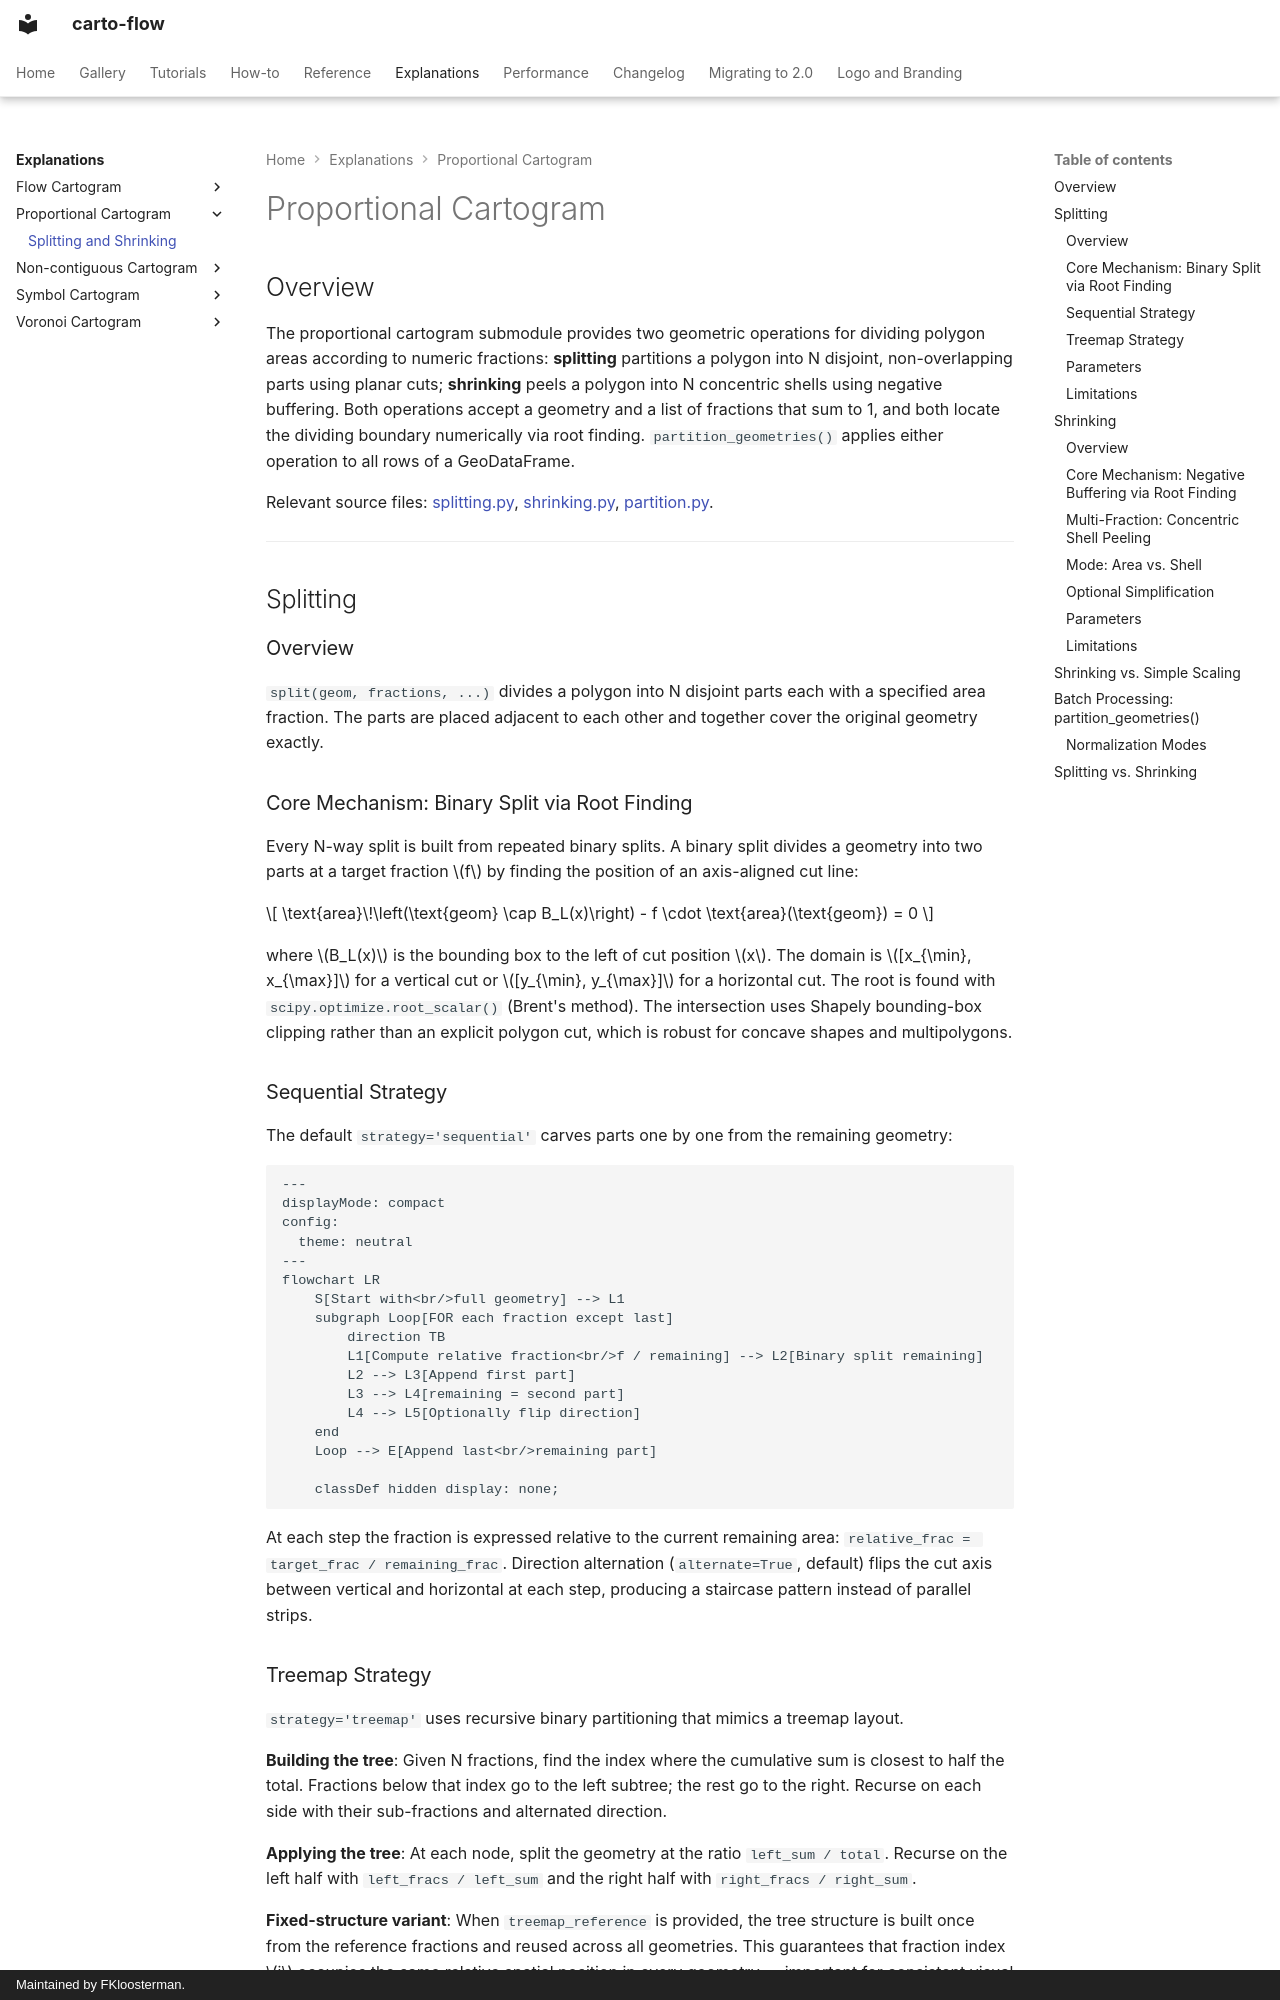

repository: bright-fakl/carto-flow · page: explanations/proportional-cartogram/index.html · generator: mkdocs · copyright: Maintained by FKloosterman.

# Proportional Cartogram

## Overview

The proportional cartogram submodule provides two geometric operations for dividing polygon areas according to numeric fractions: **splitting** partitions a polygon into N disjoint, non-overlapping parts using planar cuts; **shrinking** peels a polygon into N concentric shells using negative buffering. Both operations accept a geometry and a list of fractions that sum to 1, and both locate the dividing boundary numerically via root finding. `partition_geometries()` applies either operation to all rows of a GeoDataFrame.

Relevant source files: [splitting.py](https://github.com/bright-fakl/carto-flow/blob/main/src/carto_flow/proportional_cartogram/splitting.py), [shrinking.py](https://github.com/bright-fakl/carto-flow/blob/main/src/carto_flow/proportional_cartogram/shrinking.py), [partition.py](https://github.com/bright-fakl/carto-flow/blob/main/src/carto_flow/proportional_cartogram/partition.py).

---

## Splitting

### Overview

`split(geom, fractions, ...)` divides a polygon into N disjoint parts each with a specified area fraction. The parts are placed adjacent to each other and together cover the original geometry exactly.

### Core Mechanism: Binary Split via Root Finding

Every N-way split is built from repeated binary splits. A binary split divides a geometry into two parts at a target fraction $f$ by finding the position of an axis-aligned cut line:

$$
\text{area}\!\left(\text{geom} \cap B_L(x)\right) - f \cdot \text{area}(\text{geom}) = 0
$$

where $B_L(x)$ is the bounding box to the left of cut position $x$. The domain is $[x_{\min}, x_{\max}]$ for a vertical cut or $[y_{\min}, y_{\max}]$ for a horizontal cut. The root is found with `scipy.optimize.root_scalar()` (Brent's method). The intersection uses Shapely bounding-box clipping rather than an explicit polygon cut, which is robust for concave shapes and multipolygons.

### Sequential Strategy

The default `strategy='sequential'` carves parts one by one from the remaining geometry:

```mermaid
---
displayMode: compact
config:
  theme: neutral
---
flowchart LR
    S[Start with<br/>full geometry] --> L1
    subgraph Loop[FOR each fraction except last]
        direction TB
        L1[Compute relative fraction<br/>f / remaining] --> L2[Binary split remaining]
        L2 --> L3[Append first part]
        L3 --> L4[remaining = second part]
        L4 --> L5[Optionally flip direction]
    end
    Loop --> E[Append last<br/>remaining part]

    classDef hidden display: none;
```

At each step the fraction is expressed relative to the current remaining area: `relative_frac = target_frac / remaining_frac`. Direction alternation (`alternate=True`, default) flips the cut axis between vertical and horizontal at each step, producing a staircase pattern instead of parallel strips.
